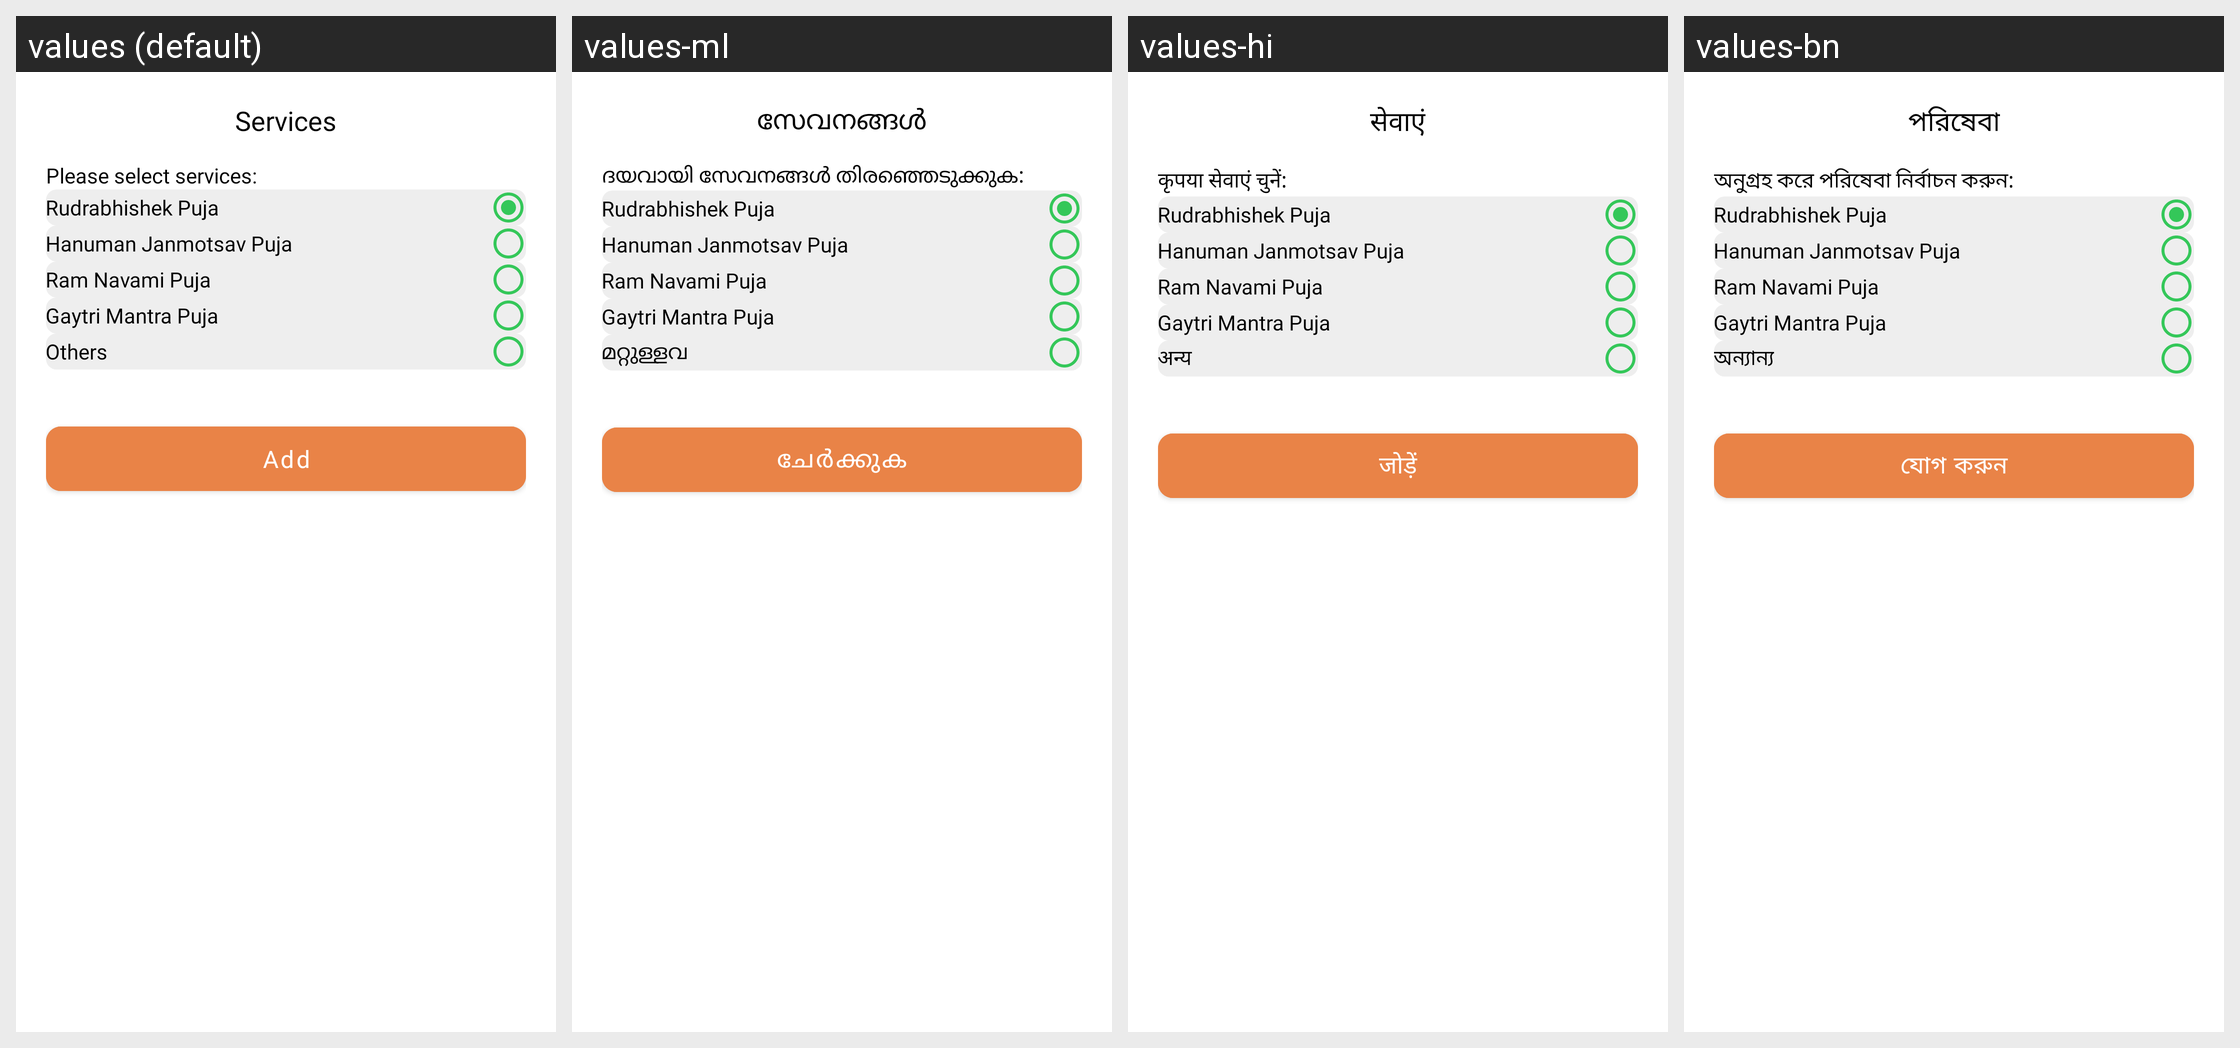

This grid shows one Android layout under several languages. Give, for every string resource on the screen, its name, the default text and each shown locale's text.
Android screen res/layout/services_dialog_box.xml rendered under 4 locales, left to right: values (default), values-ml, values-hi, values-bn. Device: Nexus 5 (rendered at 1080×1920; each locale shown at half size, 540×960, under a caption strip naming it); theme Theme.AndroidTemplate.
Other locales in the repository, not shown: values-gu, values-kn, values-mr, values-or, values-ta, values-te.
Strings drawn on this screen, with the default value and each locale's value (text and hints the layout hard-codes, and strings that could not be matched under every locale, appear in the picture but are not listed):

services
  values: Services
  values-ml: സേവനങ്ങൾ
  values-hi: सेवाएं
  values-bn: পরিষেবা

please_select_services
  values: Please select services:
  values-ml: ദയവായി സേവനങ്ങൾ തിരഞ്ഞെടുക്കുക:
  values-hi: कृपया सेवाएं चुनें:
  values-bn: অনুগ্রহ করে পরিষেবা নির্বাচন করুন:

others
  values: Others
  values-ml: മറ്റുള്ളവ
  values-hi: अन्य
  values-bn: অন্যান্য

add
  values: Add
  values-ml: ചേർക്കുക
  values-hi: जोड़ें
  values-bn: যোগ করুন
